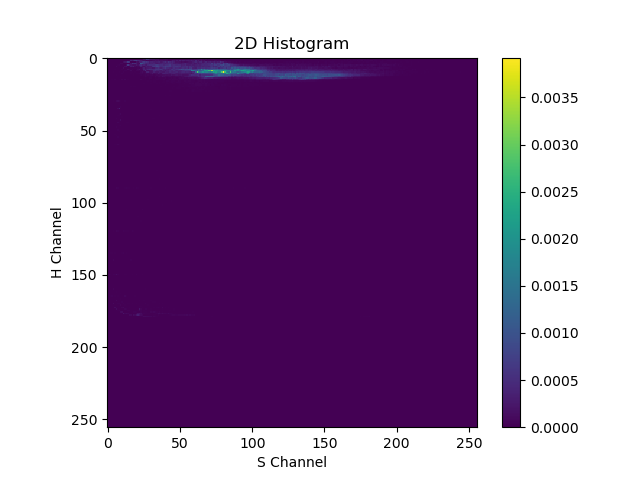

The file beside this chart, header and first rows:
1.814550923882052302e-04, 2.956290700240060687e-05, 2.752408545347861946e-05, 2.344644417462404817e-05, 5.402876195148564875e-05, 6.728110020048916340e-05, 1.366010255878791213e-04, 6.422286969609558582e-05, 1.090769364964216948e-04, 1.172322154161520302e-04, 1.121351670008152723e-04, 1.896103640319779515e-04, 1.182516280096024275e-04, 2.140762226190418005e-04, 3.812595678027719259e-04, 5.178605788387358189e-04, 2.701438206713646650e-04, 3.078620065934956074e-04, 3.598519542720168829e-04, 4.240747948642820120e-04, 5.015500355511903763e-04, 4.770841624122112989e-04, 3.761624975595623255e-04, 3.608713450375944376e-04
0.000000000000000000e+00, 0.000000000000000000e+00, 0.000000000000000000e+00, 0.000000000000000000e+00, 0.000000000000000000e+00, 0.000000000000000000e+00, 0.000000000000000000e+00, 0.000000000000000000e+00, 0.000000000000000000e+00, 0.000000000000000000e+00, 0.000000000000000000e+00, 0.000000000000000000e+00, 0.000000000000000000e+00, 0.000000000000000000e+00, 0.000000000000000000e+00, 0.000000000000000000e+00, 0.000000000000000000e+00, 0.000000000000000000e+00, 0.000000000000000000e+00, 0.000000000000000000e+00, 0.000000000000000000e+00, 0.000000000000000000e+00, 0.000000000000000000e+00, 4.179583629593253136e-05
0.000000000000000000e+00, 0.000000000000000000e+00, 0.000000000000000000e+00, 0.000000000000000000e+00, 0.000000000000000000e+00, 0.000000000000000000e+00, 0.000000000000000000e+00, 0.000000000000000000e+00, 0.000000000000000000e+00, 0.000000000000000000e+00, 0.000000000000000000e+00, 0.000000000000000000e+00, 0.000000000000000000e+00, 3.058231868635630235e-06, 3.160172855132259429e-05, 6.626168760703876615e-05, 3.598519542720168829e-04, 2.640273305587470531e-04, 4.220359842292964458e-04, 6.422286969609558582e-04, 7.135873893275856972e-04, 4.301912849768996239e-04, 4.108224820811301470e-04, 2.762602816801518202e-04
0.000000000000000000e+00, 0.000000000000000000e+00, 0.000000000000000000e+00, 0.000000000000000000e+00, 0.000000000000000000e+00, 0.000000000000000000e+00, 0.000000000000000000e+00, 0.000000000000000000e+00, 0.000000000000000000e+00, 0.000000000000000000e+00, 3.058231868635630235e-06, 1.284457393921911716e-04, 2.069403562927618623e-04, 2.681049809325486422e-04, 6.442674784921109676e-04, 4.679094708990305662e-04, 1.121351670008152723e-05, 0.000000000000000000e+00, 2.038821094174636528e-06, 0.000000000000000000e+00, 1.712609810056164861e-04, 1.284457393921911716e-04, 3.007261257153004408e-04, 3.496578428894281387e-04
0.000000000000000000e+00, 0.000000000000000000e+00, 0.000000000000000000e+00, 0.000000000000000000e+00, 0.000000000000000000e+00, 0.000000000000000000e+00, 0.000000000000000000e+00, 5.097052962810266763e-06, 0.000000000000000000e+00, 7.237815589178353548e-05, 6.320345710264518857e-05, 0.000000000000000000e+00, 0.000000000000000000e+00, 0.000000000000000000e+00, 0.000000000000000000e+00, 1.223292747454252094e-05, 1.722803863231092691e-04, 5.474234931170940399e-04, 4.403853672556579113e-04, 4.699482815340161324e-04, 2.884932036977261305e-04, 1.253875088877975941e-04, 9.276636410504579544e-05, 1.028585247695446014e-03
0.000000000000000000e+00, 0.000000000000000000e+00, 0.000000000000000000e+00, 0.000000000000000000e+00, 0.000000000000000000e+00, 0.000000000000000000e+00, 1.019410547087318264e-06, 2.446585494908504188e-05, 3.873760215356014669e-05, 0.000000000000000000e+00, 1.019410547087318264e-06, 1.019410547087318264e-06, 1.019410547087318264e-06, 1.355816057184711099e-04, 6.412092479877173901e-04, 2.935902448371052742e-04, 1.977656502276659012e-04, 1.406786614097654819e-04, 1.111157544073648751e-04, 1.304845500271767378e-04, 2.314062003279104829e-04, 1.478145422879606485e-04, 3.190755087416619062e-04, 4.913558950647711754e-04
0.000000000000000000e+00, 0.000000000000000000e+00, 0.000000000000000000e+00, 0.000000000000000000e+00, 0.000000000000000000e+00, 0.000000000000000000e+00, 7.543638639617711306e-05, 0.000000000000000000e+00, 0.000000000000000000e+00, 1.019410547087318264e-06, 5.097052962810266763e-06, 0.000000000000000000e+00, 1.080575239029712975e-04, 1.743192115100100636e-04, 1.019410547087318264e-06, 4.893170989817008376e-05, 2.650467504281550646e-04, 2.161150478059425950e-04, 3.099008172284811735e-04, 1.182516280096024275e-04, 4.995111885364167392e-05, 7.849461690057069063e-05, 1.192710406030528247e-04, 3.302890399936586618e-04
0.000000000000000000e+00, 0.000000000000000000e+00, 0.000000000000000000e+00, 0.000000000000000000e+00, 0.000000000000000000e+00, 0.000000000000000000e+00, 0.000000000000000000e+00, 0.000000000000000000e+00, 0.000000000000000000e+00, 4.077642188349273056e-06, 0.000000000000000000e+00, 1.131545795942656696e-04, 5.097052962810266763e-06, 0.000000000000000000e+00, 1.121351670008152723e-05, 1.529115979792550206e-05, 4.077642370248213410e-05, 3.771819319808855653e-05, 3.873760215356014669e-05, 3.975701474701054394e-05, 3.465995905571617186e-05, 6.116463919170200825e-05, 4.587347575579769909e-05, 8.563049050280824304e-05
0.000000000000000000e+00, 0.000000000000000000e+00, 0.000000000000000000e+00, 0.000000000000000000e+00, 3.058231868635630235e-06, 2.752408545347861946e-05, 0.000000000000000000e+00, 0.000000000000000000e+00, 1.019410547087318264e-06, 0.000000000000000000e+00, 4.077642370248213410e-05, 0.000000000000000000e+00, 2.038821094174636528e-06, 1.019410592562053353e-05, 1.162128100986592472e-04, 5.912581400480121374e-05, 4.281524525140412152e-05, 5.097053144709207118e-05, 2.650467467901762575e-05, 2.956290700240060687e-05, 4.587347575579769909e-05, 9.480518201598897576e-05, 1.794162672013044357e-04, 7.951402949402108788e-05
0.000000000000000000e+00, 0.000000000000000000e+00, 0.000000000000000000e+00, 0.000000000000000000e+00, 0.000000000000000000e+00, 0.000000000000000000e+00, 0.000000000000000000e+00, 3.058231868635630235e-06, 0.000000000000000000e+00, 2.548526572354603559e-05, 0.000000000000000000e+00, 0.000000000000000000e+00, 4.077642370248213410e-05, 4.281524525140412152e-05, 4.077642188349273056e-06, 1.732997952785808593e-05, 9.276636410504579544e-05, 1.223292747454252094e-05, 2.752408545347861946e-05, 6.116463737271260470e-06, 5.198994040256366134e-05, 6.014522659825161099e-05, 4.179583629593253136e-05, 6.931991811143234372e-05
0.000000000000000000e+00, 0.000000000000000000e+00, 0.000000000000000000e+00, 2.038821094174636528e-06, 2.344644417462404817e-05, 0.000000000000000000e+00, 4.077642188349273056e-06, 1.427174811396980658e-05, 1.834939030231907964e-05, 0.000000000000000000e+00, 4.077642188349273056e-06, 3.873760215356014669e-05, 6.116463737271260470e-06, 3.058231868635630235e-06, 1.019410547087318264e-06, 3.058231868635630235e-06, 1.732997952785808593e-05, 2.956290700240060687e-05, 1.019410547087318264e-06, 1.732997952785808593e-05, 3.058231868635630235e-06, 7.135874056984903291e-06, 4.077642188349273056e-06, 6.931991811143234372e-05
0.000000000000000000e+00, 0.000000000000000000e+00, 0.000000000000000000e+00, 0.000000000000000000e+00, 0.000000000000000000e+00, 0.000000000000000000e+00, 0.000000000000000000e+00, 0.000000000000000000e+00, 1.019410547087318264e-06, 2.038821094174636528e-06, 3.160172855132259429e-05, 1.019410547087318264e-06, 4.077642188349273056e-06, 5.097052962810266763e-06, 1.019410592562053353e-05, 1.529115979792550206e-05, 1.834939030231907964e-05, 7.135874056984903291e-06, 2.038821185124106705e-05, 1.019410592562053353e-05, 2.038821185124106705e-05, 2.038821185124106705e-05, 3.771819319808855653e-05, 5.402876195148564875e-05
0.000000000000000000e+00, 0.000000000000000000e+00, 0.000000000000000000e+00, 0.000000000000000000e+00, 0.000000000000000000e+00, 1.019410547087318264e-06, 1.834939030231907964e-05, 0.000000000000000000e+00, 0.000000000000000000e+00, 1.019410547087318264e-06, 4.077642188349273056e-06, 5.097052962810266763e-06, 4.077642188349273056e-06, 4.077642188349273056e-06, 1.019410547087318264e-06, 0.000000000000000000e+00, 1.427174811396980658e-05, 6.116463737271260470e-06, 1.732997952785808593e-05, 5.097052962810266763e-06, 1.325233733950881287e-05, 8.155284376698546112e-06, 1.019410592562053353e-05, 3.975701474701054394e-05
0.000000000000000000e+00, 0.000000000000000000e+00, 0.000000000000000000e+00, 0.000000000000000000e+00, 0.000000000000000000e+00, 0.000000000000000000e+00, 0.000000000000000000e+00, 5.097052962810266763e-06, 0.000000000000000000e+00, 2.242703340016305447e-05, 1.019410547087318264e-06, 1.121351670008152723e-05, 4.077642188349273056e-06, 4.077642188349273056e-06, 6.116463737271260470e-06, 1.019410592562053353e-05, 1.223292747454252094e-05, 5.097052962810266763e-06, 4.077642188349273056e-06, 1.223292747454252094e-05, 1.325233733950881287e-05, 1.121351670008152723e-05, 9.174695151159539819e-06, 7.135874056984903291e-06
0.000000000000000000e+00, 0.000000000000000000e+00, 0.000000000000000000e+00, 0.000000000000000000e+00, 0.000000000000000000e+00, 0.000000000000000000e+00, 0.000000000000000000e+00, 0.000000000000000000e+00, 0.000000000000000000e+00, 0.000000000000000000e+00, 0.000000000000000000e+00, 2.038821094174636528e-06, 1.019410547087318264e-06, 2.038821094174636528e-06, 6.116463737271260470e-06, 1.019410547087318264e-06, 1.019410547087318264e-06, 1.223292747454252094e-05, 2.038821094174636528e-06, 6.116463737271260470e-06, 2.038821094174636528e-06, 1.427174811396980658e-05, 6.116463737271260470e-06, 1.019410547087318264e-06
0.000000000000000000e+00, 0.000000000000000000e+00, 1.427174811396980658e-05, 2.038821185124106705e-05, 5.097052962810266763e-06, 3.160172855132259429e-05, 1.019410547087318264e-06, 1.019410547087318264e-06, 1.631056875339709222e-05, 3.058231868635630235e-06, 5.504817090695723891e-05, 4.077642188349273056e-06, 6.830051279393956065e-05, 8.155284376698546112e-06, 2.038821185124106705e-05, 8.155284376698546112e-06, 1.121351670008152723e-05, 6.116463737271260470e-06, 1.121351670008152723e-05, 6.116463737271260470e-06, 1.325233733950881287e-05, 1.121351670008152723e-05, 4.077642188349273056e-06, 4.791229730471968651e-05
0.000000000000000000e+00, 0.000000000000000000e+00, 0.000000000000000000e+00, 0.000000000000000000e+00, 0.000000000000000000e+00, 0.000000000000000000e+00, 0.000000000000000000e+00, 0.000000000000000000e+00, 0.000000000000000000e+00, 0.000000000000000000e+00, 0.000000000000000000e+00, 5.097052962810266763e-06, 5.097052962810266763e-06, 3.058231868635630235e-06, 1.019410547087318264e-06, 2.038821094174636528e-06, 4.077642188349273056e-06, 4.077642188349273056e-06, 1.019410547087318264e-06, 3.058231868635630235e-06, 1.019410547087318264e-06, 6.116463737271260470e-06, 8.155284376698546112e-06, 1.427174811396980658e-05
0.000000000000000000e+00, 0.000000000000000000e+00, 0.000000000000000000e+00, 0.000000000000000000e+00, 0.000000000000000000e+00, 0.000000000000000000e+00, 0.000000000000000000e+00, 3.058231868635630235e-06, 0.000000000000000000e+00, 1.325233733950881287e-05, 0.000000000000000000e+00, 1.019410547087318264e-06, 1.019410547087318264e-06, 1.019410547087318264e-06, 0.000000000000000000e+00, 5.097052962810266763e-06, 2.038821094174636528e-06, 1.019410547087318264e-06, 3.058231868635630235e-06, 2.038821094174636528e-06, 5.097052962810266763e-06, 1.019410547087318264e-06, 8.155284376698546112e-06, 4.077642188349273056e-06
0.000000000000000000e+00, 0.000000000000000000e+00, 0.000000000000000000e+00, 0.000000000000000000e+00, 0.000000000000000000e+00, 1.019410547087318264e-06, 1.325233733950881287e-05, 0.000000000000000000e+00, 0.000000000000000000e+00, 0.000000000000000000e+00, 3.058231868635630235e-06, 0.000000000000000000e+00, 7.135874056984903291e-06, 9.174695151159539819e-06, 4.077642188349273056e-06, 3.058231868635630235e-06, 1.325233733950881287e-05, 0.000000000000000000e+00, 4.077642188349273056e-06, 7.135874056984903291e-06, 0.000000000000000000e+00, 3.058231868635630235e-06, 3.058231868635630235e-06, 2.038821094174636528e-06
0.000000000000000000e+00, 0.000000000000000000e+00, 0.000000000000000000e+00, 0.000000000000000000e+00, 0.000000000000000000e+00, 0.000000000000000000e+00, 0.000000000000000000e+00, 0.000000000000000000e+00, 0.000000000000000000e+00, 0.000000000000000000e+00, 0.000000000000000000e+00, 1.019410547087318264e-06, 0.000000000000000000e+00, 2.038821094174636528e-06, 5.097052962810266763e-06, 2.038821094174636528e-06, 0.000000000000000000e+00, 6.116463737271260470e-06, 4.077642188349273056e-06, 0.000000000000000000e+00, 5.097052962810266763e-06, 4.077642188349273056e-06, 3.058231868635630235e-06, 2.038821094174636528e-06
0.000000000000000000e+00, 0.000000000000000000e+00, 0.000000000000000000e+00, 4.077642188349273056e-06, 8.155284376698546112e-06, 0.000000000000000000e+00, 4.077642188349273056e-06, 1.019410547087318264e-06, 1.019410547087318264e-06, 0.000000000000000000e+00, 0.000000000000000000e+00, 3.058231868635630235e-06, 5.097052962810266763e-06, 0.000000000000000000e+00, 2.038821094174636528e-06, 1.019410547087318264e-06, 2.344644417462404817e-05, 8.155284376698546112e-06, 2.752408545347861946e-05, 2.344644417462404817e-05, 1.529115979792550206e-05, 4.077642188349273056e-06, 1.019410547087318264e-06, 3.058231868635630235e-06
0.000000000000000000e+00, 0.000000000000000000e+00, 0.000000000000000000e+00, 0.000000000000000000e+00, 0.000000000000000000e+00, 0.000000000000000000e+00, 0.000000000000000000e+00, 3.058231868635630235e-06, 0.000000000000000000e+00, 2.038821094174636528e-06, 0.000000000000000000e+00, 0.000000000000000000e+00, 0.000000000000000000e+00, 1.019410547087318264e-06, 2.038821094174636528e-06, 4.077642188349273056e-06, 1.019410547087318264e-06, 3.058231868635630235e-06, 8.155284376698546112e-06, 2.038821094174636528e-06, 0.000000000000000000e+00, 0.000000000000000000e+00, 7.135874056984903291e-06, 1.019410547087318264e-06
0.000000000000000000e+00, 0.000000000000000000e+00, 0.000000000000000000e+00, 0.000000000000000000e+00, 0.000000000000000000e+00, 0.000000000000000000e+00, 0.000000000000000000e+00, 0.000000000000000000e+00, 0.000000000000000000e+00, 0.000000000000000000e+00, 0.000000000000000000e+00, 0.000000000000000000e+00, 0.000000000000000000e+00, 3.058231868635630235e-06, 3.058231868635630235e-06, 4.077642188349273056e-06, 0.000000000000000000e+00, 0.000000000000000000e+00, 0.000000000000000000e+00, 2.038821094174636528e-06, 0.000000000000000000e+00, 0.000000000000000000e+00, 0.000000000000000000e+00, 1.019410547087318264e-06
0.000000000000000000e+00, 0.000000000000000000e+00, 0.000000000000000000e+00, 0.000000000000000000e+00, 2.038821094174636528e-06, 8.155284376698546112e-06, 0.000000000000000000e+00, 0.000000000000000000e+00, 1.019410547087318264e-06, 0.000000000000000000e+00, 4.077642188349273056e-06, 7.135874056984903291e-06, 0.000000000000000000e+00, 0.000000000000000000e+00, 2.038821094174636528e-06, 6.116463737271260470e-06, 2.038821094174636528e-06, 0.000000000000000000e+00, 2.038821094174636528e-06, 1.019410547087318264e-06, 3.058231868635630235e-06, 2.038821094174636528e-06, 1.834939030231907964e-05, 1.427174811396980658e-05
0.000000000000000000e+00, 0.000000000000000000e+00, 0.000000000000000000e+00, 0.000000000000000000e+00, 0.000000000000000000e+00, 0.000000000000000000e+00, 2.038821094174636528e-06, 0.000000000000000000e+00, 0.000000000000000000e+00, 0.000000000000000000e+00, 0.000000000000000000e+00, 0.000000000000000000e+00, 4.077642188349273056e-06, 2.038821094174636528e-06, 2.038821094174636528e-06, 1.019410547087318264e-06, 0.000000000000000000e+00, 0.000000000000000000e+00, 0.000000000000000000e+00, 2.038821094174636528e-06, 4.077642188349273056e-06, 0.000000000000000000e+00, 0.000000000000000000e+00, 0.000000000000000000e+00
0.000000000000000000e+00, 0.000000000000000000e+00, 0.000000000000000000e+00, 0.000000000000000000e+00, 0.000000000000000000e+00, 0.000000000000000000e+00, 3.058231868635630235e-06, 3.058231868635630235e-06, 0.000000000000000000e+00, 0.000000000000000000e+00, 0.000000000000000000e+00, 1.019410547087318264e-06, 0.000000000000000000e+00, 4.077642188349273056e-06, 2.038821094174636528e-06, 0.000000000000000000e+00, 0.000000000000000000e+00, 0.000000000000000000e+00, 0.000000000000000000e+00, 3.058231868635630235e-06, 1.019410547087318264e-06, 1.019410547087318264e-06, 1.019410547087318264e-06, 0.000000000000000000e+00
0.000000000000000000e+00, 0.000000000000000000e+00, 0.000000000000000000e+00, 0.000000000000000000e+00, 0.000000000000000000e+00, 0.000000000000000000e+00, 0.000000000000000000e+00, 0.000000000000000000e+00, 0.000000000000000000e+00, 7.135874056984903291e-06, 8.155284376698546112e-06, 4.077642188349273056e-06, 0.000000000000000000e+00, 0.000000000000000000e+00, 0.000000000000000000e+00, 0.000000000000000000e+00, 0.000000000000000000e+00, 0.000000000000000000e+00, 3.058231868635630235e-06, 0.000000000000000000e+00, 0.000000000000000000e+00, 0.000000000000000000e+00, 3.058231868635630235e-06, 0.000000000000000000e+00
0.000000000000000000e+00, 0.000000000000000000e+00, 0.000000000000000000e+00, 0.000000000000000000e+00, 0.000000000000000000e+00, 0.000000000000000000e+00, 0.000000000000000000e+00, 0.000000000000000000e+00, 0.000000000000000000e+00, 0.000000000000000000e+00, 0.000000000000000000e+00, 1.019410547087318264e-06, 5.097052962810266763e-06, 0.000000000000000000e+00, 2.038821094174636528e-06, 1.019410547087318264e-06, 0.000000000000000000e+00, 1.019410547087318264e-06, 0.000000000000000000e+00, 0.000000000000000000e+00, 0.000000000000000000e+00, 0.000000000000000000e+00, 0.000000000000000000e+00, 2.038821094174636528e-06
0.000000000000000000e+00, 0.000000000000000000e+00, 0.000000000000000000e+00, 0.000000000000000000e+00, 0.000000000000000000e+00, 0.000000000000000000e+00, 0.000000000000000000e+00, 0.000000000000000000e+00, 0.000000000000000000e+00, 0.000000000000000000e+00, 0.000000000000000000e+00, 0.000000000000000000e+00, 0.000000000000000000e+00, 0.000000000000000000e+00, 0.000000000000000000e+00, 0.000000000000000000e+00, 1.019410547087318264e-06, 0.000000000000000000e+00, 0.000000000000000000e+00, 0.000000000000000000e+00, 0.000000000000000000e+00, 0.000000000000000000e+00, 0.000000000000000000e+00, 0.000000000000000000e+00
0.000000000000000000e+00, 0.000000000000000000e+00, 0.000000000000000000e+00, 0.000000000000000000e+00, 0.000000000000000000e+00, 0.000000000000000000e+00, 0.000000000000000000e+00, 0.000000000000000000e+00, 0.000000000000000000e+00, 0.000000000000000000e+00, 0.000000000000000000e+00, 0.000000000000000000e+00, 0.000000000000000000e+00, 0.000000000000000000e+00, 0.000000000000000000e+00, 0.000000000000000000e+00, 0.000000000000000000e+00, 0.000000000000000000e+00, 0.000000000000000000e+00, 0.000000000000000000e+00, 0.000000000000000000e+00, 0.000000000000000000e+00, 0.000000000000000000e+00, 0.000000000000000000e+00
0.000000000000000000e+00, 2.344644417462404817e-05, 1.325233733950881287e-05, 5.097052962810266763e-06, 1.631056875339709222e-05, 1.325233733950881287e-05, 7.237815589178353548e-05, 9.684400720288977027e-05, 4.995111885364167392e-05, 2.344644417462404817e-05, 6.116463737271260470e-06, 1.325233733950881287e-05, 3.160172855132259429e-05, 9.174695151159539819e-06, 4.077642188349273056e-06, 1.019410592562053353e-05, 0.000000000000000000e+00, 2.038821094174636528e-06, 0.000000000000000000e+00, 6.116463737271260470e-06, 1.019410547087318264e-06, 3.058231868635630235e-06, 1.019410547087318264e-06, 4.077642188349273056e-06
0.000000000000000000e+00, 0.000000000000000000e+00, 0.000000000000000000e+00, 0.000000000000000000e+00, 0.000000000000000000e+00, 0.000000000000000000e+00, 0.000000000000000000e+00, 0.000000000000000000e+00, 0.000000000000000000e+00, 0.000000000000000000e+00, 0.000000000000000000e+00, 0.000000000000000000e+00, 0.000000000000000000e+00, 0.000000000000000000e+00, 0.000000000000000000e+00, 0.000000000000000000e+00, 0.000000000000000000e+00, 0.000000000000000000e+00, 0.000000000000000000e+00, 0.000000000000000000e+00, 0.000000000000000000e+00, 0.000000000000000000e+00, 0.000000000000000000e+00, 0.000000000000000000e+00
0.000000000000000000e+00, 0.000000000000000000e+00, 0.000000000000000000e+00, 0.000000000000000000e+00, 0.000000000000000000e+00, 0.000000000000000000e+00, 0.000000000000000000e+00, 0.000000000000000000e+00, 0.000000000000000000e+00, 0.000000000000000000e+00, 0.000000000000000000e+00, 0.000000000000000000e+00, 0.000000000000000000e+00, 0.000000000000000000e+00, 0.000000000000000000e+00, 0.000000000000000000e+00, 0.000000000000000000e+00, 0.000000000000000000e+00, 0.000000000000000000e+00, 0.000000000000000000e+00, 0.000000000000000000e+00, 0.000000000000000000e+00, 0.000000000000000000e+00, 0.000000000000000000e+00
0.000000000000000000e+00, 0.000000000000000000e+00, 0.000000000000000000e+00, 0.000000000000000000e+00, 0.000000000000000000e+00, 0.000000000000000000e+00, 0.000000000000000000e+00, 0.000000000000000000e+00, 0.000000000000000000e+00, 0.000000000000000000e+00, 0.000000000000000000e+00, 5.097052962810266763e-06, 4.077642188349273056e-06, 0.000000000000000000e+00, 0.000000000000000000e+00, 0.000000000000000000e+00, 0.000000000000000000e+00, 0.000000000000000000e+00, 0.000000000000000000e+00, 0.000000000000000000e+00, 0.000000000000000000e+00, 0.000000000000000000e+00, 0.000000000000000000e+00, 0.000000000000000000e+00
0.000000000000000000e+00, 0.000000000000000000e+00, 0.000000000000000000e+00, 0.000000000000000000e+00, 0.000000000000000000e+00, 0.000000000000000000e+00, 0.000000000000000000e+00, 0.000000000000000000e+00, 7.135874056984903291e-06, 4.587347575579769909e-05, 3.058231868635630235e-06, 2.038821094174636528e-06, 0.000000000000000000e+00, 0.000000000000000000e+00, 0.000000000000000000e+00, 0.000000000000000000e+00, 0.000000000000000000e+00, 0.000000000000000000e+00, 0.000000000000000000e+00, 0.000000000000000000e+00, 0.000000000000000000e+00, 0.000000000000000000e+00, 1.019410547087318264e-06, 0.000000000000000000e+00
0.000000000000000000e+00, 0.000000000000000000e+00, 0.000000000000000000e+00, 0.000000000000000000e+00, 0.000000000000000000e+00, 0.000000000000000000e+00, 0.000000000000000000e+00, 9.276636410504579544e-05, 3.088813973590731621e-04, 0.000000000000000000e+00, 0.000000000000000000e+00, 0.000000000000000000e+00, 0.000000000000000000e+00, 0.000000000000000000e+00, 0.000000000000000000e+00, 0.000000000000000000e+00, 0.000000000000000000e+00, 0.000000000000000000e+00, 0.000000000000000000e+00, 0.000000000000000000e+00, 0.000000000000000000e+00, 0.000000000000000000e+00, 0.000000000000000000e+00, 0.000000000000000000e+00
0.000000000000000000e+00, 0.000000000000000000e+00, 0.000000000000000000e+00, 0.000000000000000000e+00, 0.000000000000000000e+00, 0.000000000000000000e+00, 1.223292747454252094e-05, 2.038821094174636528e-06, 0.000000000000000000e+00, 1.019410547087318264e-06, 0.000000000000000000e+00, 0.000000000000000000e+00, 0.000000000000000000e+00, 0.000000000000000000e+00, 0.000000000000000000e+00, 0.000000000000000000e+00, 0.000000000000000000e+00, 0.000000000000000000e+00, 2.038821094174636528e-06, 0.000000000000000000e+00, 1.019410547087318264e-06, 1.019410547087318264e-06, 0.000000000000000000e+00, 0.000000000000000000e+00
0.000000000000000000e+00, 0.000000000000000000e+00, 0.000000000000000000e+00, 0.000000000000000000e+00, 0.000000000000000000e+00, 0.000000000000000000e+00, 0.000000000000000000e+00, 0.000000000000000000e+00, 0.000000000000000000e+00, 0.000000000000000000e+00, 1.019410547087318264e-06, 3.058231868635630235e-06, 0.000000000000000000e+00, 0.000000000000000000e+00, 0.000000000000000000e+00, 0.000000000000000000e+00, 0.000000000000000000e+00, 0.000000000000000000e+00, 0.000000000000000000e+00, 0.000000000000000000e+00, 0.000000000000000000e+00, 0.000000000000000000e+00, 0.000000000000000000e+00, 0.000000000000000000e+00
0.000000000000000000e+00, 0.000000000000000000e+00, 0.000000000000000000e+00, 0.000000000000000000e+00, 1.019410547087318264e-06, 2.038821094174636528e-06, 0.000000000000000000e+00, 0.000000000000000000e+00, 0.000000000000000000e+00, 0.000000000000000000e+00, 8.155284376698546112e-06, 1.019410547087318264e-06, 1.019410547087318264e-06, 0.000000000000000000e+00, 1.019410547087318264e-06, 0.000000000000000000e+00, 1.019410547087318264e-06, 1.019410547087318264e-06, 0.000000000000000000e+00, 0.000000000000000000e+00, 0.000000000000000000e+00, 3.058231868635630235e-06, 0.000000000000000000e+00, 2.038821094174636528e-06
0.000000000000000000e+00, 0.000000000000000000e+00, 0.000000000000000000e+00, 0.000000000000000000e+00, 0.000000000000000000e+00, 0.000000000000000000e+00, 0.000000000000000000e+00, 0.000000000000000000e+00, 1.631056875339709222e-05, 7.135874329833313823e-05, 0.000000000000000000e+00, 0.000000000000000000e+00, 0.000000000000000000e+00, 0.000000000000000000e+00, 0.000000000000000000e+00, 0.000000000000000000e+00, 0.000000000000000000e+00, 0.000000000000000000e+00, 0.000000000000000000e+00, 0.000000000000000000e+00, 0.000000000000000000e+00, 0.000000000000000000e+00, 0.000000000000000000e+00, 0.000000000000000000e+00
0.000000000000000000e+00, 0.000000000000000000e+00, 0.000000000000000000e+00, 7.135874056984903291e-06, 4.077642188349273056e-06, 0.000000000000000000e+00, 0.000000000000000000e+00, 2.140762262570206076e-05, 2.956290700240060687e-05, 0.000000000000000000e+00, 0.000000000000000000e+00, 1.019410547087318264e-06, 2.038821094174636528e-06, 0.000000000000000000e+00, 0.000000000000000000e+00, 0.000000000000000000e+00, 0.000000000000000000e+00, 3.058231868635630235e-06, 2.548526572354603559e-05, 5.097052962810266763e-06, 3.058231868635630235e-06, 0.000000000000000000e+00, 0.000000000000000000e+00, 1.019410547087318264e-06
0.000000000000000000e+00, 0.000000000000000000e+00, 0.000000000000000000e+00, 0.000000000000000000e+00, 0.000000000000000000e+00, 0.000000000000000000e+00, 0.000000000000000000e+00, 0.000000000000000000e+00, 0.000000000000000000e+00, 1.019410547087318264e-06, 1.732997952785808593e-05, 0.000000000000000000e+00, 0.000000000000000000e+00, 0.000000000000000000e+00, 0.000000000000000000e+00, 0.000000000000000000e+00, 0.000000000000000000e+00, 0.000000000000000000e+00, 0.000000000000000000e+00, 0.000000000000000000e+00, 0.000000000000000000e+00, 0.000000000000000000e+00, 0.000000000000000000e+00, 0.000000000000000000e+00
0.000000000000000000e+00, 0.000000000000000000e+00, 0.000000000000000000e+00, 0.000000000000000000e+00, 0.000000000000000000e+00, 0.000000000000000000e+00, 3.567937164916656911e-05, 2.038821094174636528e-06, 0.000000000000000000e+00, 0.000000000000000000e+00, 0.000000000000000000e+00, 0.000000000000000000e+00, 0.000000000000000000e+00, 0.000000000000000000e+00, 0.000000000000000000e+00, 0.000000000000000000e+00, 0.000000000000000000e+00, 0.000000000000000000e+00, 2.038821094174636528e-06, 0.000000000000000000e+00, 0.000000000000000000e+00, 0.000000000000000000e+00, 0.000000000000000000e+00, 0.000000000000000000e+00
0.000000000000000000e+00, 0.000000000000000000e+00, 0.000000000000000000e+00, 0.000000000000000000e+00, 0.000000000000000000e+00, 0.000000000000000000e+00, 0.000000000000000000e+00, 0.000000000000000000e+00, 1.121351670008152723e-05, 1.100963418139144778e-04, 0.000000000000000000e+00, 0.000000000000000000e+00, 0.000000000000000000e+00, 0.000000000000000000e+00, 0.000000000000000000e+00, 0.000000000000000000e+00, 0.000000000000000000e+00, 0.000000000000000000e+00, 0.000000000000000000e+00, 0.000000000000000000e+00, 0.000000000000000000e+00, 0.000000000000000000e+00, 0.000000000000000000e+00, 0.000000000000000000e+00
0.000000000000000000e+00, 0.000000000000000000e+00, 0.000000000000000000e+00, 0.000000000000000000e+00, 0.000000000000000000e+00, 0.000000000000000000e+00, 0.000000000000000000e+00, 0.000000000000000000e+00, 0.000000000000000000e+00, 0.000000000000000000e+00, 0.000000000000000000e+00, 0.000000000000000000e+00, 0.000000000000000000e+00, 0.000000000000000000e+00, 0.000000000000000000e+00, 0.000000000000000000e+00, 0.000000000000000000e+00, 0.000000000000000000e+00, 0.000000000000000000e+00, 0.000000000000000000e+00, 0.000000000000000000e+00, 0.000000000000000000e+00, 0.000000000000000000e+00, 0.000000000000000000e+00
0.000000000000000000e+00, 0.000000000000000000e+00, 3.058231868635630235e-06, 8.155284376698546112e-06, 1.019410547087318264e-06, 6.116463737271260470e-06, 1.019410547087318264e-06, 6.320345710264518857e-05, 1.631056875339709222e-05, 2.038821094174636528e-06, 1.019410592562053353e-05, 1.121351670008152723e-05, 1.019410592562053353e-05, 2.242703340016305447e-05, 1.834939030231907964e-05, 0.000000000000000000e+00, 4.077642188349273056e-06, 1.019410547087318264e-06, 0.000000000000000000e+00, 0.000000000000000000e+00, 0.000000000000000000e+00, 0.000000000000000000e+00, 0.000000000000000000e+00, 4.077642188349273056e-06
0.000000000000000000e+00, 0.000000000000000000e+00, 0.000000000000000000e+00, 0.000000000000000000e+00, 0.000000000000000000e+00, 0.000000000000000000e+00, 0.000000000000000000e+00, 0.000000000000000000e+00, 0.000000000000000000e+00, 0.000000000000000000e+00, 0.000000000000000000e+00, 0.000000000000000000e+00, 0.000000000000000000e+00, 0.000000000000000000e+00, 0.000000000000000000e+00, 0.000000000000000000e+00, 0.000000000000000000e+00, 0.000000000000000000e+00, 0.000000000000000000e+00, 0.000000000000000000e+00, 0.000000000000000000e+00, 0.000000000000000000e+00, 0.000000000000000000e+00, 0.000000000000000000e+00
0.000000000000000000e+00, 0.000000000000000000e+00, 0.000000000000000000e+00, 0.000000000000000000e+00, 0.000000000000000000e+00, 0.000000000000000000e+00, 0.000000000000000000e+00, 0.000000000000000000e+00, 1.834939030231907964e-05, 3.364055010024458170e-05, 0.000000000000000000e+00, 0.000000000000000000e+00, 0.000000000000000000e+00, 0.000000000000000000e+00, 0.000000000000000000e+00, 0.000000000000000000e+00, 0.000000000000000000e+00, 0.000000000000000000e+00, 0.000000000000000000e+00, 0.000000000000000000e+00, 0.000000000000000000e+00, 0.000000000000000000e+00, 0.000000000000000000e+00, 0.000000000000000000e+00
0.000000000000000000e+00, 0.000000000000000000e+00, 0.000000000000000000e+00, 0.000000000000000000e+00, 0.000000000000000000e+00, 0.000000000000000000e+00, 3.465995905571617186e-05, 0.000000000000000000e+00, 0.000000000000000000e+00, 0.000000000000000000e+00, 0.000000000000000000e+00, 0.000000000000000000e+00, 0.000000000000000000e+00, 0.000000000000000000e+00, 0.000000000000000000e+00, 0.000000000000000000e+00, 0.000000000000000000e+00, 0.000000000000000000e+00, 0.000000000000000000e+00, 0.000000000000000000e+00, 0.000000000000000000e+00, 0.000000000000000000e+00, 0.000000000000000000e+00, 0.000000000000000000e+00
0.000000000000000000e+00, 0.000000000000000000e+00, 0.000000000000000000e+00, 0.000000000000000000e+00, 0.000000000000000000e+00, 0.000000000000000000e+00, 0.000000000000000000e+00, 0.000000000000000000e+00, 0.000000000000000000e+00, 2.038821094174636528e-06, 2.038821094174636528e-06, 0.000000000000000000e+00, 0.000000000000000000e+00, 0.000000000000000000e+00, 0.000000000000000000e+00, 0.000000000000000000e+00, 0.000000000000000000e+00, 0.000000000000000000e+00, 0.000000000000000000e+00, 0.000000000000000000e+00, 0.000000000000000000e+00, 0.000000000000000000e+00, 0.000000000000000000e+00, 0.000000000000000000e+00
0.000000000000000000e+00, 0.000000000000000000e+00, 0.000000000000000000e+00, 0.000000000000000000e+00, 0.000000000000000000e+00, 0.000000000000000000e+00, 0.000000000000000000e+00, 3.873760215356014669e-05, 1.223292747454252094e-05, 0.000000000000000000e+00, 1.019410547087318264e-06, 0.000000000000000000e+00, 2.038821094174636528e-06, 1.019410547087318264e-06, 0.000000000000000000e+00, 0.000000000000000000e+00, 0.000000000000000000e+00, 3.058231868635630235e-06, 7.135874056984903291e-06, 1.121351670008152723e-05, 0.000000000000000000e+00, 6.116463737271260470e-06, 5.097052962810266763e-06, 0.000000000000000000e+00
0.000000000000000000e+00, 0.000000000000000000e+00, 0.000000000000000000e+00, 0.000000000000000000e+00, 0.000000000000000000e+00, 0.000000000000000000e+00, 0.000000000000000000e+00, 0.000000000000000000e+00, 1.834939030231907964e-05, 4.077642188349273056e-06, 0.000000000000000000e+00, 0.000000000000000000e+00, 0.000000000000000000e+00, 0.000000000000000000e+00, 0.000000000000000000e+00, 0.000000000000000000e+00, 0.000000000000000000e+00, 0.000000000000000000e+00, 0.000000000000000000e+00, 0.000000000000000000e+00, 0.000000000000000000e+00, 0.000000000000000000e+00, 0.000000000000000000e+00, 0.000000000000000000e+00
0.000000000000000000e+00, 0.000000000000000000e+00, 0.000000000000000000e+00, 0.000000000000000000e+00, 0.000000000000000000e+00, 0.000000000000000000e+00, 0.000000000000000000e+00, 0.000000000000000000e+00, 0.000000000000000000e+00, 0.000000000000000000e+00, 0.000000000000000000e+00, 0.000000000000000000e+00, 0.000000000000000000e+00, 0.000000000000000000e+00, 0.000000000000000000e+00, 0.000000000000000000e+00, 0.000000000000000000e+00, 0.000000000000000000e+00, 0.000000000000000000e+00, 0.000000000000000000e+00, 0.000000000000000000e+00, 0.000000000000000000e+00, 0.000000000000000000e+00, 0.000000000000000000e+00
0.000000000000000000e+00, 0.000000000000000000e+00, 0.000000000000000000e+00, 0.000000000000000000e+00, 0.000000000000000000e+00, 1.631056875339709222e-05, 0.000000000000000000e+00, 0.000000000000000000e+00, 0.000000000000000000e+00, 1.019410547087318264e-06, 0.000000000000000000e+00, 0.000000000000000000e+00, 0.000000000000000000e+00, 0.000000000000000000e+00, 1.019410547087318264e-06, 1.019410547087318264e-06, 1.019410547087318264e-06, 1.019410547087318264e-06, 0.000000000000000000e+00, 0.000000000000000000e+00, 0.000000000000000000e+00, 0.000000000000000000e+00, 0.000000000000000000e+00, 0.000000000000000000e+00
0.000000000000000000e+00, 0.000000000000000000e+00, 0.000000000000000000e+00, 0.000000000000000000e+00, 0.000000000000000000e+00, 0.000000000000000000e+00, 1.834939030231907964e-05, 0.000000000000000000e+00, 0.000000000000000000e+00, 0.000000000000000000e+00, 0.000000000000000000e+00, 0.000000000000000000e+00, 0.000000000000000000e+00, 0.000000000000000000e+00, 0.000000000000000000e+00, 0.000000000000000000e+00, 0.000000000000000000e+00, 0.000000000000000000e+00, 0.000000000000000000e+00, 0.000000000000000000e+00, 0.000000000000000000e+00, 1.019410547087318264e-06, 0.000000000000000000e+00, 0.000000000000000000e+00
0.000000000000000000e+00, 0.000000000000000000e+00, 0.000000000000000000e+00, 0.000000000000000000e+00, 0.000000000000000000e+00, 0.000000000000000000e+00, 0.000000000000000000e+00, 3.160172855132259429e-05, 0.000000000000000000e+00, 0.000000000000000000e+00, 0.000000000000000000e+00, 0.000000000000000000e+00, 0.000000000000000000e+00, 0.000000000000000000e+00, 0.000000000000000000e+00, 0.000000000000000000e+00, 0.000000000000000000e+00, 0.000000000000000000e+00, 0.000000000000000000e+00, 0.000000000000000000e+00, 0.000000000000000000e+00, 0.000000000000000000e+00, 0.000000000000000000e+00, 0.000000000000000000e+00
0.000000000000000000e+00, 0.000000000000000000e+00, 0.000000000000000000e+00, 0.000000000000000000e+00, 0.000000000000000000e+00, 0.000000000000000000e+00, 0.000000000000000000e+00, 0.000000000000000000e+00, 1.325233733950881287e-05, 0.000000000000000000e+00, 0.000000000000000000e+00, 0.000000000000000000e+00, 0.000000000000000000e+00, 0.000000000000000000e+00, 0.000000000000000000e+00, 0.000000000000000000e+00, 0.000000000000000000e+00, 0.000000000000000000e+00, 0.000000000000000000e+00, 0.000000000000000000e+00, 0.000000000000000000e+00, 0.000000000000000000e+00, 0.000000000000000000e+00, 0.000000000000000000e+00
0.000000000000000000e+00, 0.000000000000000000e+00, 0.000000000000000000e+00, 0.000000000000000000e+00, 0.000000000000000000e+00, 0.000000000000000000e+00, 0.000000000000000000e+00, 0.000000000000000000e+00, 0.000000000000000000e+00, 0.000000000000000000e+00, 0.000000000000000000e+00, 0.000000000000000000e+00, 0.000000000000000000e+00, 0.000000000000000000e+00, 0.000000000000000000e+00, 0.000000000000000000e+00, 0.000000000000000000e+00, 0.000000000000000000e+00, 0.000000000000000000e+00, 0.000000000000000000e+00, 0.000000000000000000e+00, 0.000000000000000000e+00, 0.000000000000000000e+00, 0.000000000000000000e+00
0.000000000000000000e+00, 0.000000000000000000e+00, 0.000000000000000000e+00, 0.000000000000000000e+00, 0.000000000000000000e+00, 0.000000000000000000e+00, 0.000000000000000000e+00, 0.000000000000000000e+00, 0.000000000000000000e+00, 0.000000000000000000e+00, 0.000000000000000000e+00, 0.000000000000000000e+00, 0.000000000000000000e+00, 0.000000000000000000e+00, 0.000000000000000000e+00, 0.000000000000000000e+00, 0.000000000000000000e+00, 0.000000000000000000e+00, 0.000000000000000000e+00, 0.000000000000000000e+00, 0.000000000000000000e+00, 0.000000000000000000e+00, 0.000000000000000000e+00, 0.000000000000000000e+00
0.000000000000000000e+00, 0.000000000000000000e+00, 0.000000000000000000e+00, 0.000000000000000000e+00, 0.000000000000000000e+00, 0.000000000000000000e+00, 0.000000000000000000e+00, 0.000000000000000000e+00, 0.000000000000000000e+00, 0.000000000000000000e+00, 0.000000000000000000e+00, 0.000000000000000000e+00, 0.000000000000000000e+00, 0.000000000000000000e+00, 0.000000000000000000e+00, 0.000000000000000000e+00, 0.000000000000000000e+00, 0.000000000000000000e+00, 0.000000000000000000e+00, 0.000000000000000000e+00, 0.000000000000000000e+00, 0.000000000000000000e+00, 0.000000000000000000e+00, 0.000000000000000000e+00
0.000000000000000000e+00, 2.038821185124106705e-05, 2.038821094174636528e-06, 5.097052962810266763e-06, 8.155284376698546112e-06, 1.834939030231907964e-05, 2.140762262570206076e-05, 5.810640504932962358e-05, 2.548526572354603559e-05, 1.019410547087318264e-06, 0.000000000000000000e+00, 0.000000000000000000e+00, 3.058231868635630235e-06, 1.019410547087318264e-06, 9.174695151159539819e-06, 9.174695151159539819e-06, 1.019410547087318264e-06, 0.000000000000000000e+00, 9.174695151159539819e-06, 1.019410547087318264e-06, 4.077642188349273056e-06, 9.174695151159539819e-06, 0.000000000000000000e+00, 0.000000000000000000e+00
... 195 more rows
